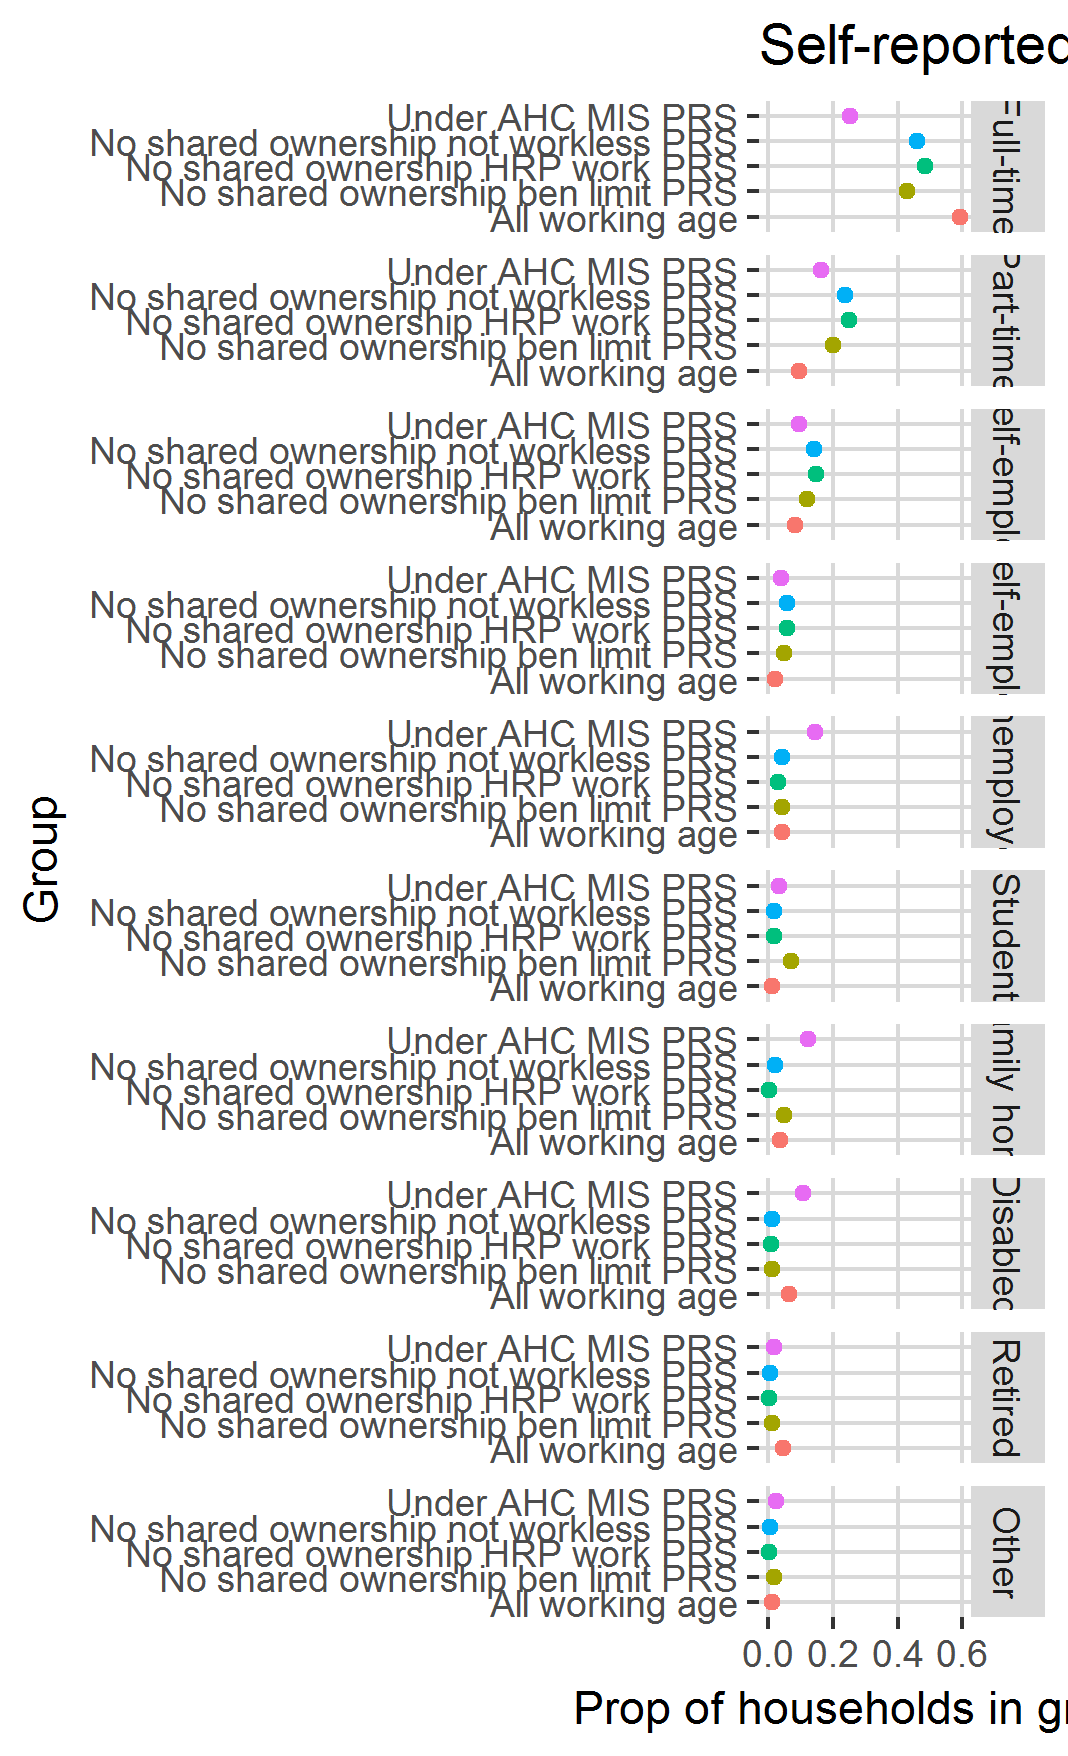

The table this chart was drawn from, first rows:
, SELFDEMP, mean, SE, definition
1, Full-time, 0.2537, 0.0127, Under AHC MIS PRS
2, Part-time, 0.1632, 0.009741, Under AHC MIS PRS
3, FT self-employed, 0.09562, 0.008785, Under AHC MIS PRS
4, PT self-employed, 0.03895, 0.007463, Under AHC MIS PRS
5, Unemployed, 0.1458, 0.0132, Under AHC MIS PRS
6, Student, 0.03145, 0.004947, Under AHC MIS PRS
7, Family home, 0.1235, 0.008933, Under AHC MIS PRS
8, Disabled, 0.1064, 0.009247, Under AHC MIS PRS
9, Retired, 0.01787, 0.004365, Under AHC MIS PRS
10, Other, 0.02354, 0.004181, Under AHC MIS PRS
11, Full-time, 0.429, 0.02038, No shared ownership ben limit PRS
12, Part-time, 0.2002, 0.01381, No shared ownership ben limit PRS
13, FT self-employed, 0.1197, 0.01291, No shared ownership ben limit PRS
14, PT self-employed, 0.04912, 0.01041, No shared ownership ben limit PRS
15, Unemployed, 0.04302, 0.006932, No shared ownership ben limit PRS
16, Student, 0.06894, 0.01605, No shared ownership ben limit PRS
17, Family home, 0.04973, 0.007428, No shared ownership ben limit PRS
18, Disabled, 0.01116, 0.003033, No shared ownership ben limit PRS
19, Retired, 0.01163, 0.003291, No shared ownership ben limit PRS
20, Other, 0.01746, 0.004576, No shared ownership ben limit PRS
21, Full-time, 0.4836, 0.02055, No shared ownership HRP work PRS
22, Part-time, 0.2492, 0.01556, No shared ownership HRP work PRS
23, FT self-employed, 0.1485, 0.01478, No shared ownership HRP work PRS
24, PT self-employed, 0.05915, 0.01146, No shared ownership HRP work PRS
25, Unemployed, 0.02919, 0.007299, No shared ownership HRP work PRS
26, Student, 0.01858, 0.006239, No shared ownership HRP work PRS
27, Family home, 0.001677, 0.001186, No shared ownership HRP work PRS
28, Disabled, 0.006655, 0.0036, No shared ownership HRP work PRS
29, Retired, 0.001074, 0.001073, No shared ownership HRP work PRS
30, Other, 0.00241, 0.001854, No shared ownership HRP work PRS
31, Full-time, 0.4616, 0.02003, No shared ownership not workless PRS
32, Part-time, 0.2381, 0.01488, No shared ownership not workless PRS
33, FT self-employed, 0.1419, 0.01416, No shared ownership not workless PRS
34, PT self-employed, 0.05754, 0.01101, No shared ownership not workless PRS
35, Unemployed, 0.0428, 0.00832, No shared ownership not workless PRS
36, Student, 0.01867, 0.00603, No shared ownership not workless PRS
37, Family home, 0.01941, 0.004642, No shared ownership not workless PRS
38, Disabled, 0.01037, 0.003998, No shared ownership not workless PRS
39, Retired, 0.003776, 0.001896, No shared ownership not workless PRS
40, Other, 0.005838, 0.002551, No shared ownership not workless PRS
41, Full-time, 0.5933, 0.004186, All working age
42, Part-time, 0.09615, 0.002463, All working age
43, FT self-employed, 0.08133, 0.00232, All working age
44, PT self-employed, 0.02008, 0.001231, All working age
45, Unemployed, 0.0412, 0.001923, All working age
46, Student, 0.01132, 0.001328, All working age
47, Family home, 0.03593, 0.001461, All working age
48, Disabled, 0.06391, 0.002012, All working age
49, Retired, 0.0449, 0.001592, All working age
50, Other, 0.01184, 0.0008778, All working age
